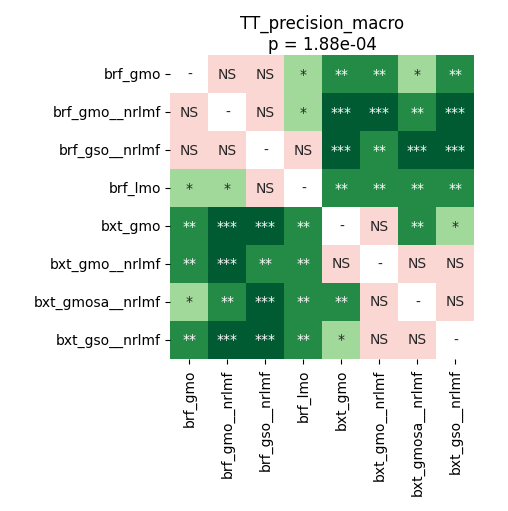

The data file committed next to this chart (first rows):
	brf_gmo	brf_gmo__nrlmf	brf_gso__nrlmf	brf_lmo	bxt_gmo	bxt_gmo__nrlmf	bxt_gmosa__nrlmf	bxt_gso__nrlmf
brf_gmo	1.0	0.5282	0.4994	0.01187	0.003133	0.002826	0.01187	0.001804
brf_gmo__nrlmf	0.5282	1.0	0.1047	0.04059	0.0003418	0.0002136	0.001495	0.0002136
brf_gso__nrlmf	0.4994	0.1047	1.0	0.09407	0.0004272	0.002563	0.0002136	0.0002136
brf_lmo	0.01187	0.04059	0.09407	1.0	0.002563	0.007317	0.002826	0.001221
bxt_gmo	0.003133	0.0003418	0.0004272	0.002563	1.0	0.5282	0.003133	0.03153
bxt_gmo__nrlmf	0.002826	0.0002136	0.002563	0.007317	0.5282	1.0	0.05908	0.1014
bxt_gmosa__nrlmf	0.01187	0.001495	0.0002136	0.002826	0.003133	0.05908	1.0	0.1047
bxt_gso__nrlmf	0.001804	0.0002136	0.0002136	0.001221	0.03153	0.1014	0.1047	1.0
